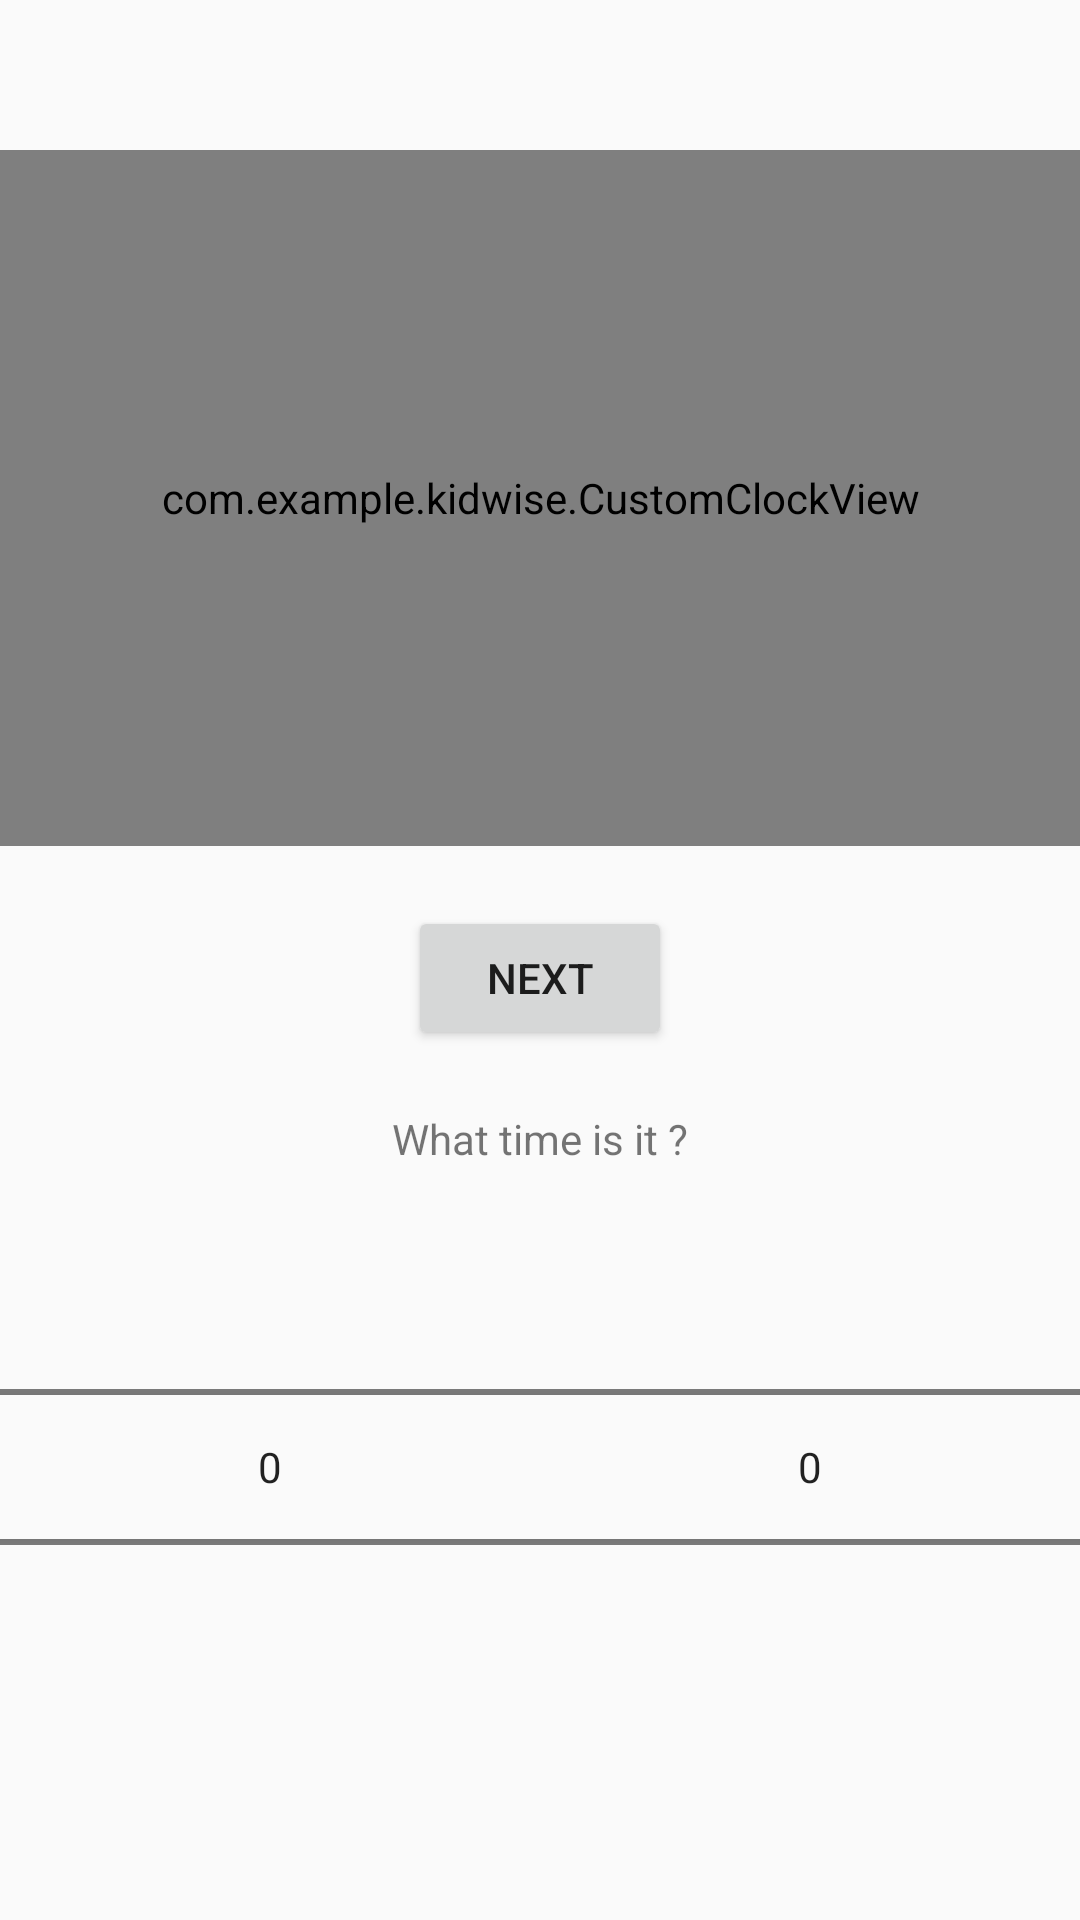

Reconstruct the res/layout file that produces this screen, plus the resources it refers to.
<!-- AndroidManifest.xml: application theme Theme.KidWise -->
<!-- res/layout/activity_clock.xml -->
<?xml version="1.0" encoding="utf-8"?>
<RelativeLayout xmlns:android="http://schemas.android.com/apk/res/android"
    android:layout_width="match_parent"
    android:layout_height="match_parent">

    <com.example.kidwise.CustomClockView
        android:id="@+id/analog_clock"
        android:layout_width="match_parent"
        android:layout_height="232dp"
        android:layout_alignParentTop="true"
        android:layout_marginTop="50dp" />

    <Button
        android:id="@+id/button_next"
        android:layout_width="wrap_content"
        android:layout_height="wrap_content"
        android:text="@string/next"
        android:layout_below="@id/analog_clock"
        android:layout_centerHorizontal="true"
        android:layout_marginTop="20dp" />

    <TextView
        android:id="@+id/textview_question"
        android:layout_width="wrap_content"
        android:layout_height="wrap_content"
        android:text="@string/what_time_is_it"
        android:layout_below="@id/button_next"
        android:layout_centerHorizontal="true"
        android:layout_marginTop="20dp" />

    <LinearLayout
        android:layout_width="match_parent"
        android:layout_height="wrap_content"
        android:orientation="horizontal"
        android:layout_below="@id/textview_question"
        android:layout_marginTop="10dp">

        <NumberPicker
            android:id="@+id/hour_picker"
            android:layout_width="wrap_content"
            android:layout_height="wrap_content"
            android:layout_weight="1" />

        <NumberPicker
            android:id="@+id/minute_picker"
            android:layout_width="wrap_content"
            android:layout_height="wrap_content"
            android:layout_weight="1" />

    </LinearLayout>

</RelativeLayout>
<!-- resources referenced by this layout -->
<resources>
  <string name="next">Next</string>
  <string name="what_time_is_it">What time is it ?</string>
  <style name="Theme.KidWise" parent="android:Theme.Material.Light.NoActionBar" />
</resources>
